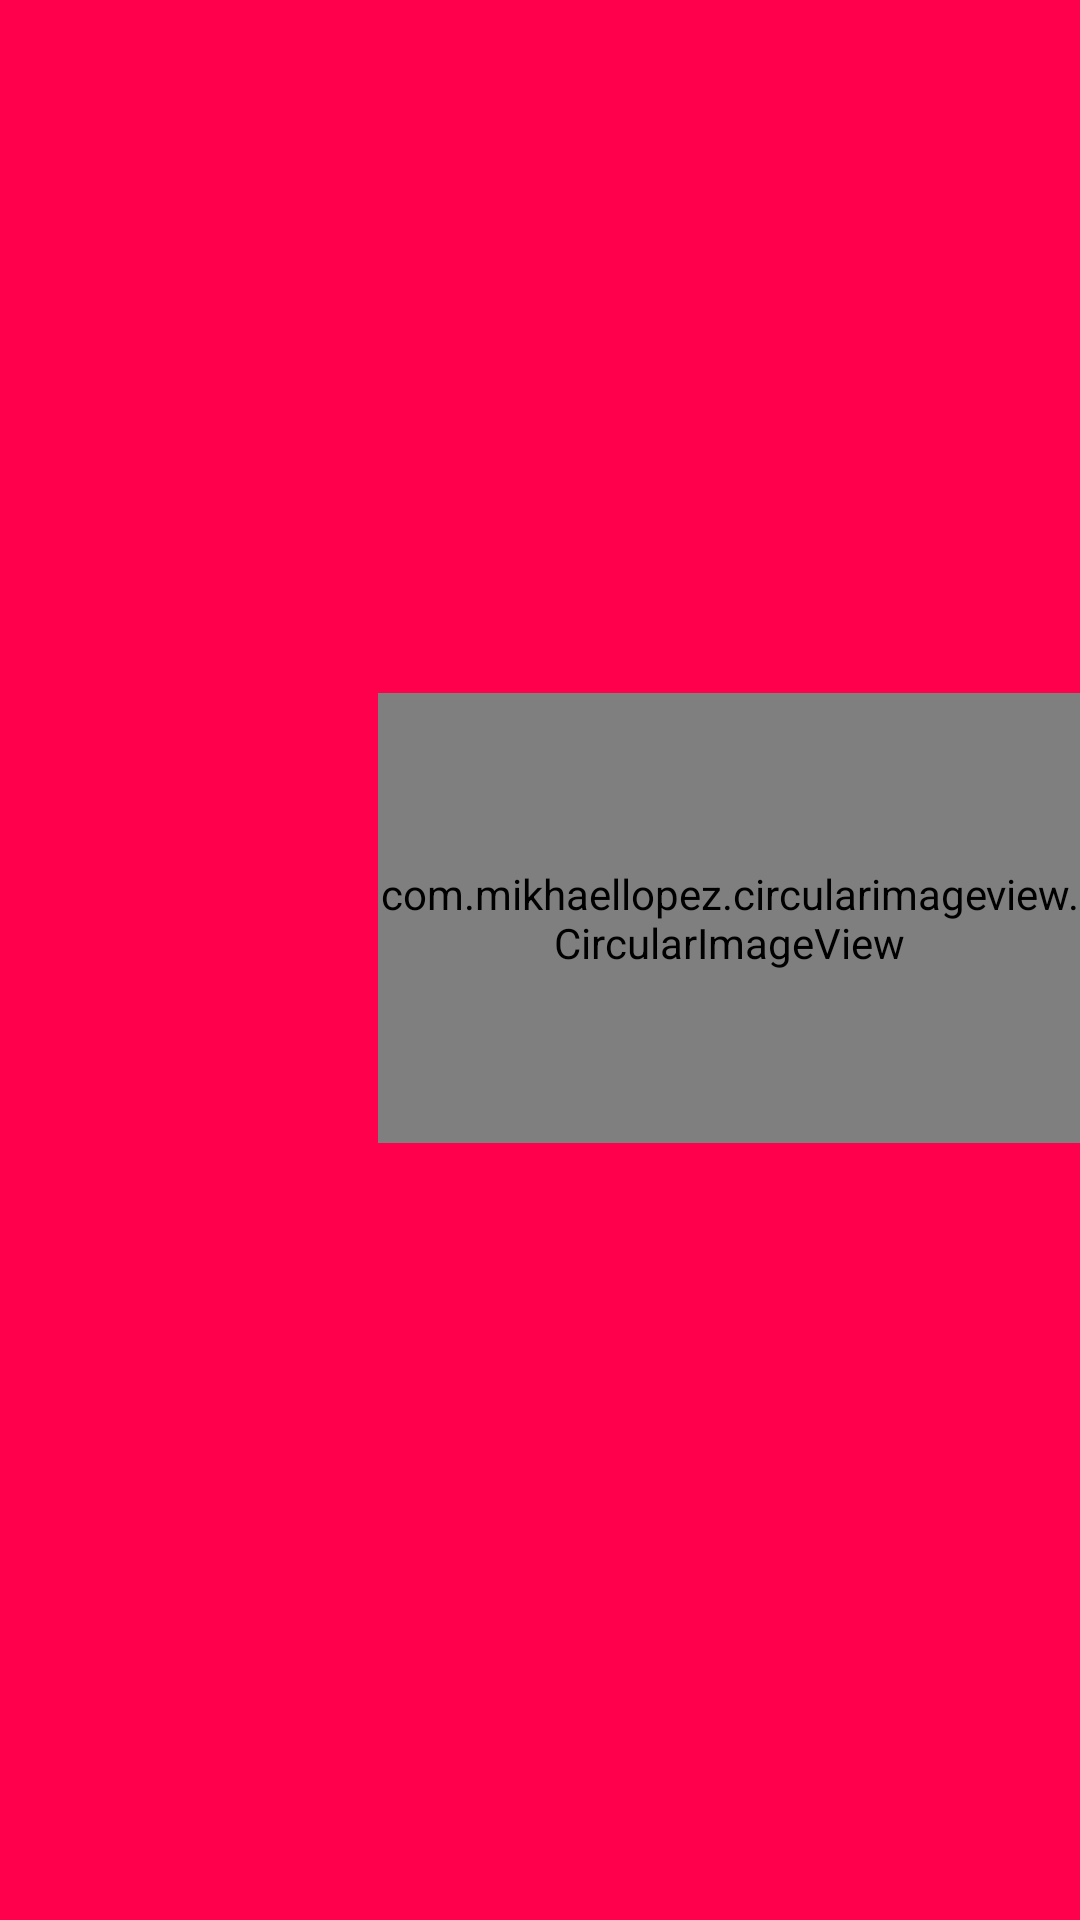

Here is an Android app screen rendered from its layout file. Give the layout XML and the strings, colors and styles it references.
<!-- AndroidManifest.xml: activity theme AppTheme.NoActionBar -->
<!-- res/layout/activity_splash.xml -->
<?xml version="1.0" encoding="utf-8"?>
<RelativeLayout xmlns:android="http://schemas.android.com/apk/res/android"
    xmlns:app="http://schemas.android.com/apk/res-auto"
    xmlns:tools="http://schemas.android.com/tools"
    android:layout_width="match_parent"
    android:layout_height="match_parent"
    android:background="#FF004D"
    tools:context=".SplashActivity">
<com.mikhaellopez.circularimageview.CircularImageView
    android:id="@+id/imageView"
    android:layout_width="290dp"
    android:layout_height="150dp"


    android:layout_marginLeft="126dp"
    android:src="@drawable/elearning"

    android:layout_marginTop="231dp"

    app:civ_shadow_color="#000000"
    app:civ_shadow_radius="4dp"
    app:civ_shadow="true"


    />
<TextView
    android:layout_width="wrap_content"
    android:layout_height="wrap_content"
    android:layout_below="@+id/imageView"
    android:text="@string/elearning"
android:textSize="23sp"
    android:textColor="#ffff"
    android:textStyle="bold"
    android:padding="5dp"
android:layout_marginTop="270dp"
android:id="@+id/txtLogo"
    android:layout_centerHorizontal="true"/>
    <TextView
        android:layout_width="wrap_content"
        android:layout_height="wrap_content"
        android:layout_below="@+id/txtLogo"
        android:text="@string/design_by_shivamverma"
        android:textSize="13sp"
        android:textColor="#ffff"
        android:textStyle="bold"
        android:padding="5dp"


        android:layout_centerHorizontal="true"/>


</RelativeLayout>
<!-- resources referenced by this layout -->
<resources>
  <!-- drawable elearning: png bitmap (drawable, 9305 bytes) -->
  <string name="design_by_shivamverma">Design by Shivamverma</string>
  <string name="elearning">ELearning</string>
  <style name="AppTheme.NoActionBar">
          <item name="windowActionBar">false</item>
          <item name="windowNoTitle">true</item>
      </style>
</resources>
